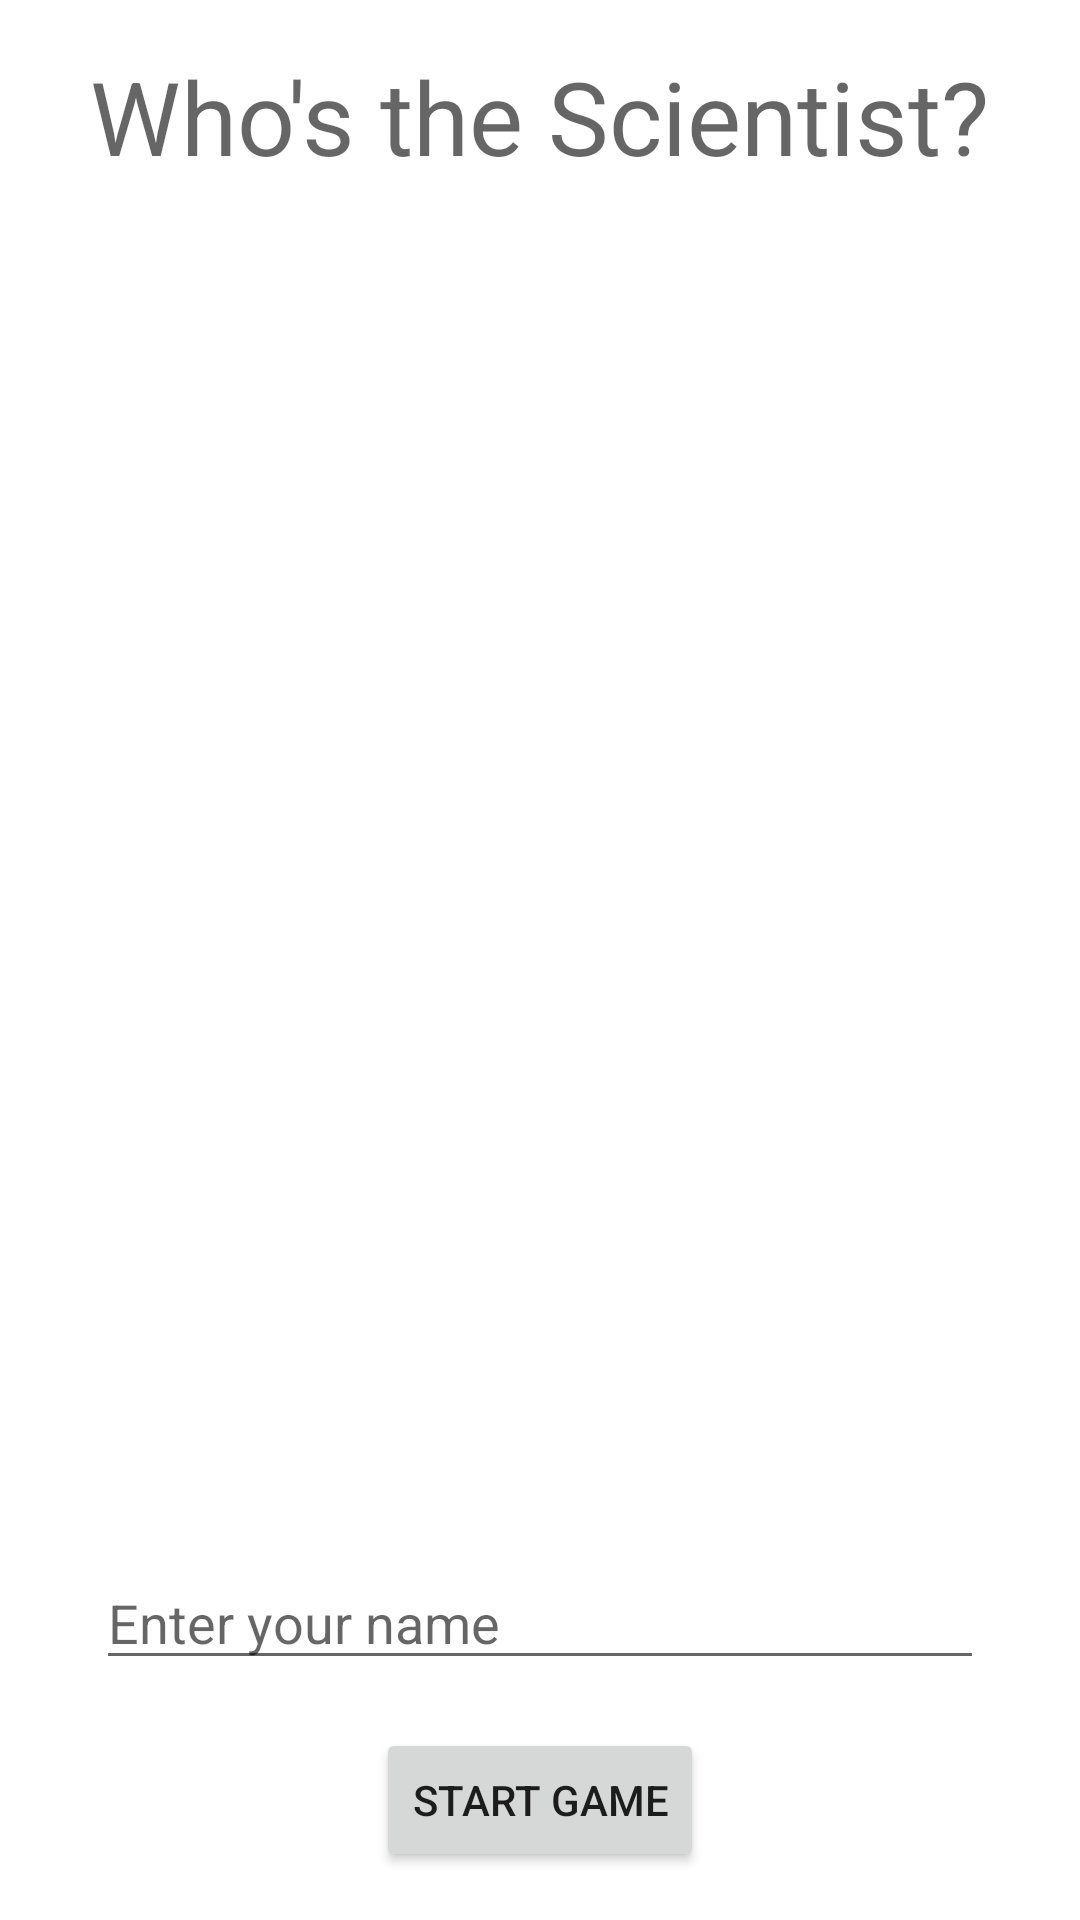

Write the Android layout XML for this screen, with the resource values it uses.
<!-- AndroidManifest.xml: application theme Theme.TriviaQuiz -->
<!-- res/layout/activity_main.xml -->
<?xml version="1.0" encoding="utf-8"?>

<androidx.constraintlayout.widget.ConstraintLayout xmlns:android="http://schemas.android.com/apk/res/android"
    xmlns:app="http://schemas.android.com/apk/res-auto"
    xmlns:tools="http://schemas.android.com/tools"
    android:layout_width="match_parent"
    android:layout_height="match_parent"
    tools:context=".MainActivity">

    <TextView
        android:id="@+id/mainTitle_textView"
        android:layout_width="wrap_content"
        android:layout_height="wrap_content"
        android:layout_marginTop="16dp"
        android:text="@string/mainTitle"
        android:textAppearance="@style/TextAppearance.AppCompat.Display1"
        app:layout_constraintEnd_toEndOf="parent"
        app:layout_constraintStart_toStartOf="parent"
        app:layout_constraintTop_toTopOf="parent"
        app:layout_goneMarginTop="16dp" />

    <ImageView
        android:id="@+id/mainImage_imageView"
        android:layout_width="0dp"
        android:layout_height="0dp"
        android:layout_margin="32dp"
        app:layout_constraintBottom_toTopOf="@id/playerName_editText"
        app:layout_constraintEnd_toEndOf="parent"
        app:layout_constraintStart_toStartOf="parent"
        app:layout_constraintTop_toBottomOf="@id/mainTitle_textView"
        app:srcCompat="@drawable/quiz"
        android:contentDescription="@string/quizImage_description"/>

    <EditText
        android:id="@+id/playerName_editText"
        android:layout_width="match_parent"
        android:layout_height="wrap_content"
        android:layout_marginStart="32dp"
        android:layout_marginEnd="32dp"
        android:layout_marginBottom="16dp"
        android:hint="@string/playerNameHint"
        android:inputType="textCapWords"
        app:layout_constraintBottom_toTopOf="@id/btnStartGame"
        android:autofillHints="AUTOFILL_HINT_PERSON_NAME_GIVEN" />

    <Button
        android:id="@+id/btnStartGame"
        android:layout_width="wrap_content"
        android:layout_height="wrap_content"
        android:layout_margin="16dp"
        android:text="@string/start_game"
        app:layout_constraintBottom_toBottomOf="parent"
        app:layout_constraintEnd_toEndOf="parent"
        app:layout_constraintStart_toStartOf="parent" />

</androidx.constraintlayout.widget.ConstraintLayout>
<!-- resources referenced by this layout -->
<resources>
  <string name="mainTitle">Who\'s the Scientist?</string>
  <string name="playerNameHint">Enter your name</string>
  <string name="quizImage_description">The main app logo. Two figures talking with one asking a question and one providing an answer.</string>
  <string name="start_game">Start Game</string>
  <style name="Theme.TriviaQuiz" parent="Theme.MaterialComponents.DayNight.DarkActionBar">
          
          <item name="colorPrimary">@color/brightBlue</item>
          <item name="colorPrimaryVariant">@color/blue</item>
          <item name="colorOnPrimary">@color/black</item>
          
          <item name="colorSecondary">@color/orange</item>
          <item name="colorOnSecondary">@color/black</item>
          
          <item name="android:statusBarColor" tools:targetApi="l">?attr/colorPrimaryVariant</item>
          
          <item name="android:windowBackground">@color/lightGrey</item>
      </style>
  <color name="black">#FF000000</color>
</resources>
